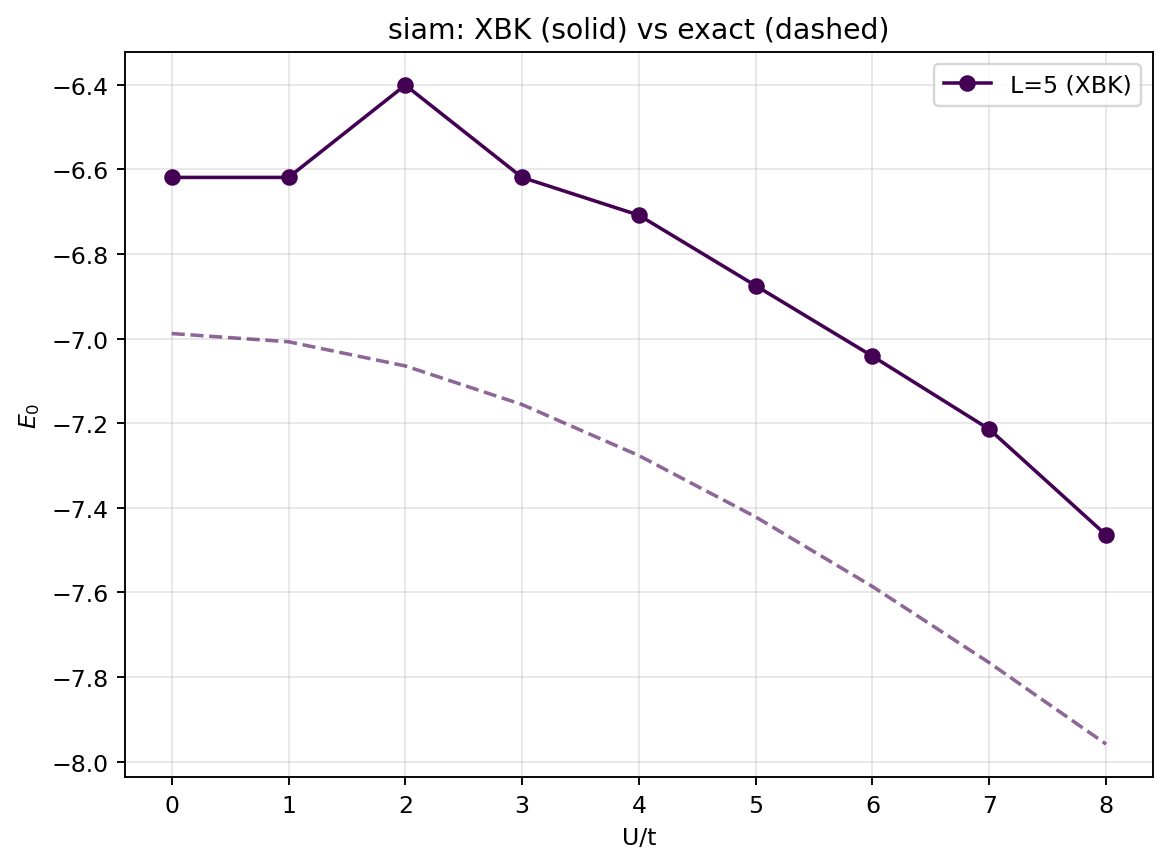

Values plotted in this chart, from the file beside it:
ratio, L, E0_XBK, E0_exact, abs_err  # ratio=U/t
0.0, 5, -6.619, -6.988, 0.3691
1.0, 5, -6.619, -7.007, 0.3886
2.0, 5, -6.401, -7.065, 0.6639
3.0, 5, -6.619, -7.156, 0.537
4.0, 5, -6.708, -7.276, 0.5684
5.0, 5, -6.875, -7.421, 0.5467
6.0, 5, -7.041, -7.586, 0.5446
7.0, 5, -7.214, -7.766, 0.5521
8.0, 5, -7.464, -7.959, 0.4945
